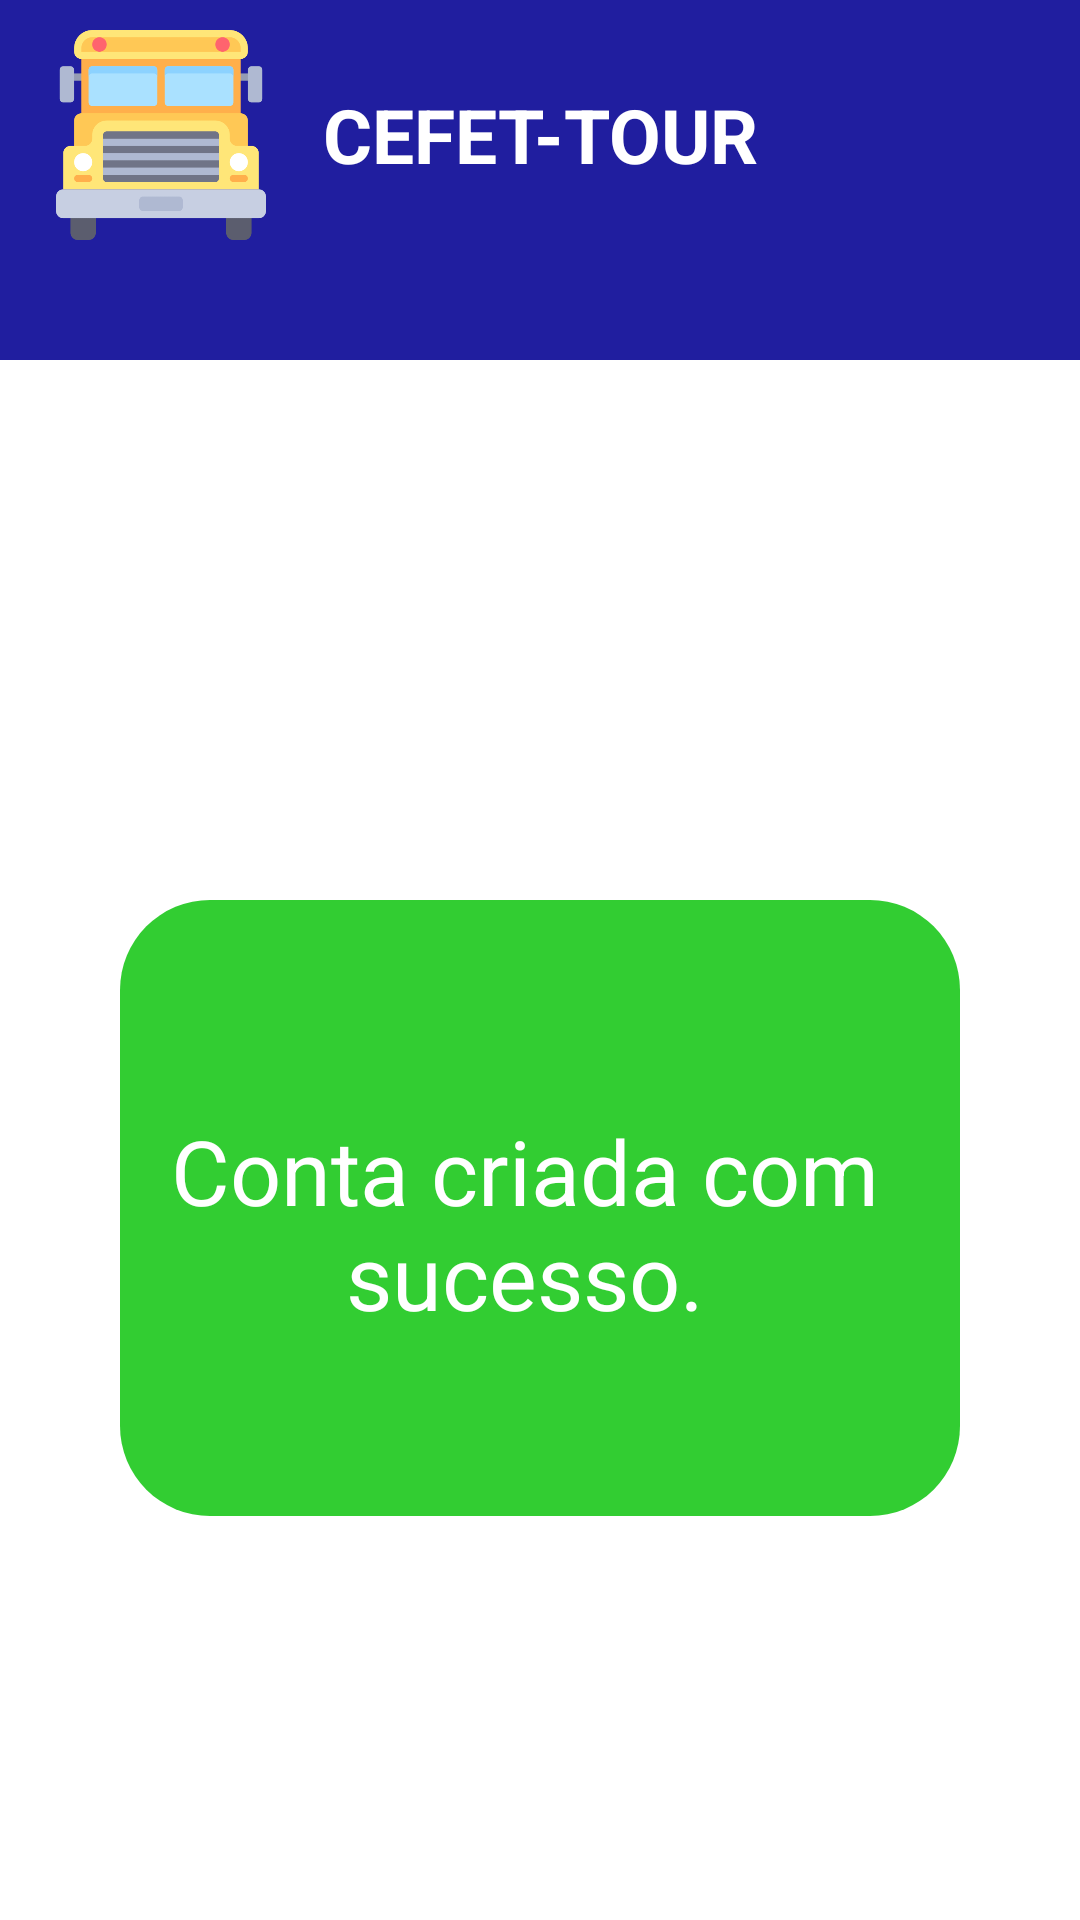

Reconstruct the res/layout file that produces this screen, plus the resources it refers to.
<!-- AndroidManifest.xml: application theme Theme.CefetTour -->
<!-- res/layout/activity_create_account_success.xml -->
<?xml version="1.0" encoding="utf-8"?>
<androidx.coordinatorlayout.widget.CoordinatorLayout
    xmlns:android="http://schemas.android.com/apk/res/android"
    xmlns:app="http://schemas.android.com/apk/res-auto"
    xmlns:tools="http://schemas.android.com/tools"
    android:layout_width="match_parent"
    android:layout_height="match_parent"
    tools:context=".CreateAccount">

    <RelativeLayout
        android:id="@+id/Header_Layout"
        android:layout_width="match_parent"
        android:layout_height="90dp"
        android:background="@color/Blue"
        android:orientation="horizontal"
        app:layout_constraintEnd_toEndOf="parent"
        app:layout_constraintStart_toStartOf="parent"
        app:layout_constraintTop_toTopOf="parent">

        <ImageView
            android:id="@+id/AppLogo"
            android:layout_width="80dp"
            android:layout_height="80dp"
            android:layout_alignParentStart="true"
            android:layout_alignParentTop="true"
            android:layout_alignParentBottom="true"
            android:layout_marginTop="10dp"
            android:layout_marginBottom="10dp"
            android:layout_toStartOf="@+id/Logo"
            android:src="@drawable/schoolbus" />

        <TextView
            android:id="@+id/Logo"
            android:layout_width="wrap_content"
            android:layout_height="match_parent"
            android:layout_centerHorizontal="true"
            android:gravity="center"
            android:text="@string/logo_string"
            android:textColor="@color/white"
            android:textSize="25sp"
            android:textStyle="bold" />

    </RelativeLayout>

    <LinearLayout
        android:id="@+id/Header_Buttons_Layout"
        android:layout_width="match_parent"
        android:layout_height="30dp"
        android:layout_marginTop="90dp"
        android:layout_weight="30"
        android:background="@color/Head_Color"
        android:orientation="vertical"
        app:layout_constraintTop_toTopOf="parent">

    </LinearLayout>
        <TextView
            android:id="@+id/criada_sucesso"
            android:layout_width="wrap_content"
            android:layout_marginLeft="40dp"
            android:layout_marginRight="40dp"
            android:layout_height="wrap_content"
            android:layout_marginTop="300dp"
            android:background="@drawable/rounded_success"
            android:paddingTop="70dp"
            android:paddingRight="10dp"
            android:paddingBottom="60dp"
            android:text= "@string/account_creation_success"
            android:textSize="30sp"
            android:textAlignment="center"
            android:textColor="@color/white"/>

    <Button
        android:id="@+id/create_account_success"
        android:layout_width="wrap_content"
        android:layout_height="50dp"
        android:layout_marginLeft="150dp"
        android:layout_marginTop="550dp"
        android:background="@drawable/rounded_button"
        android:text="@string/account_creation_inicio"
        android:textAllCaps="false"
        android:textColor="@color/white"
        android:textSize="20sp" />


</androidx.coordinatorlayout.widget.CoordinatorLayout>
<!-- resources referenced by this layout -->
<resources>
  <color name="Blue">#201E9F</color>
  <color name="Head_Color">#201E9F</color>
  <color name="white">#FFFFFFFF</color>
  <!-- drawable rounded_success (drawable) -->
  <?xml version="1.0" encoding="utf-8"?>
  <shape xmlns:android="http://schemas.android.com/apk/res/android"
      android:shape="rectangle">
      <solid android:color="@color/Background_Success" />
      <corners android:bottomRightRadius="30dp"
          android:bottomLeftRadius="30dp"
          android:topRightRadius="30dp"
          android:topLeftRadius="30dp"/>
  </shape>
  <!-- drawable schoolbus: png bitmap (drawable, 12503 bytes) -->
  <string name="account_creation_inicio">Inicio</string>
  <string name="account_creation_success">Conta criada com sucesso.</string>
  <string name="logo_string">CEFET-TOUR</string>
  <style name="Theme.CefetTour" parent="Theme.MaterialComponents.DayNight.DarkActionBar">
          
          <item name="colorPrimary">@color/Head_Color</item>
          <item name="colorPrimaryVariant">@color/Head_Color_Light</item>
          <item name="colorOnPrimary">@color/white</item>
          
          <item name="colorSecondary">@color/teal_200</item>
          <item name="colorSecondaryVariant">@color/teal_700</item>
          <item name="colorOnSecondary">@color/black</item>
          
          <item name="android:statusBarColor" tools:targetApi="l">?attr/colorPrimaryVariant</item>
          
      </style>
  <color name="Background_Success">#32CD32</color>
  <color name="Head_Color_Light">#2725CC</color>
  <color name="teal_200">#FF03DAC5</color>
  <color name="teal_700">#FF018786</color>
  <color name="black">#FF000000</color>
</resources>
